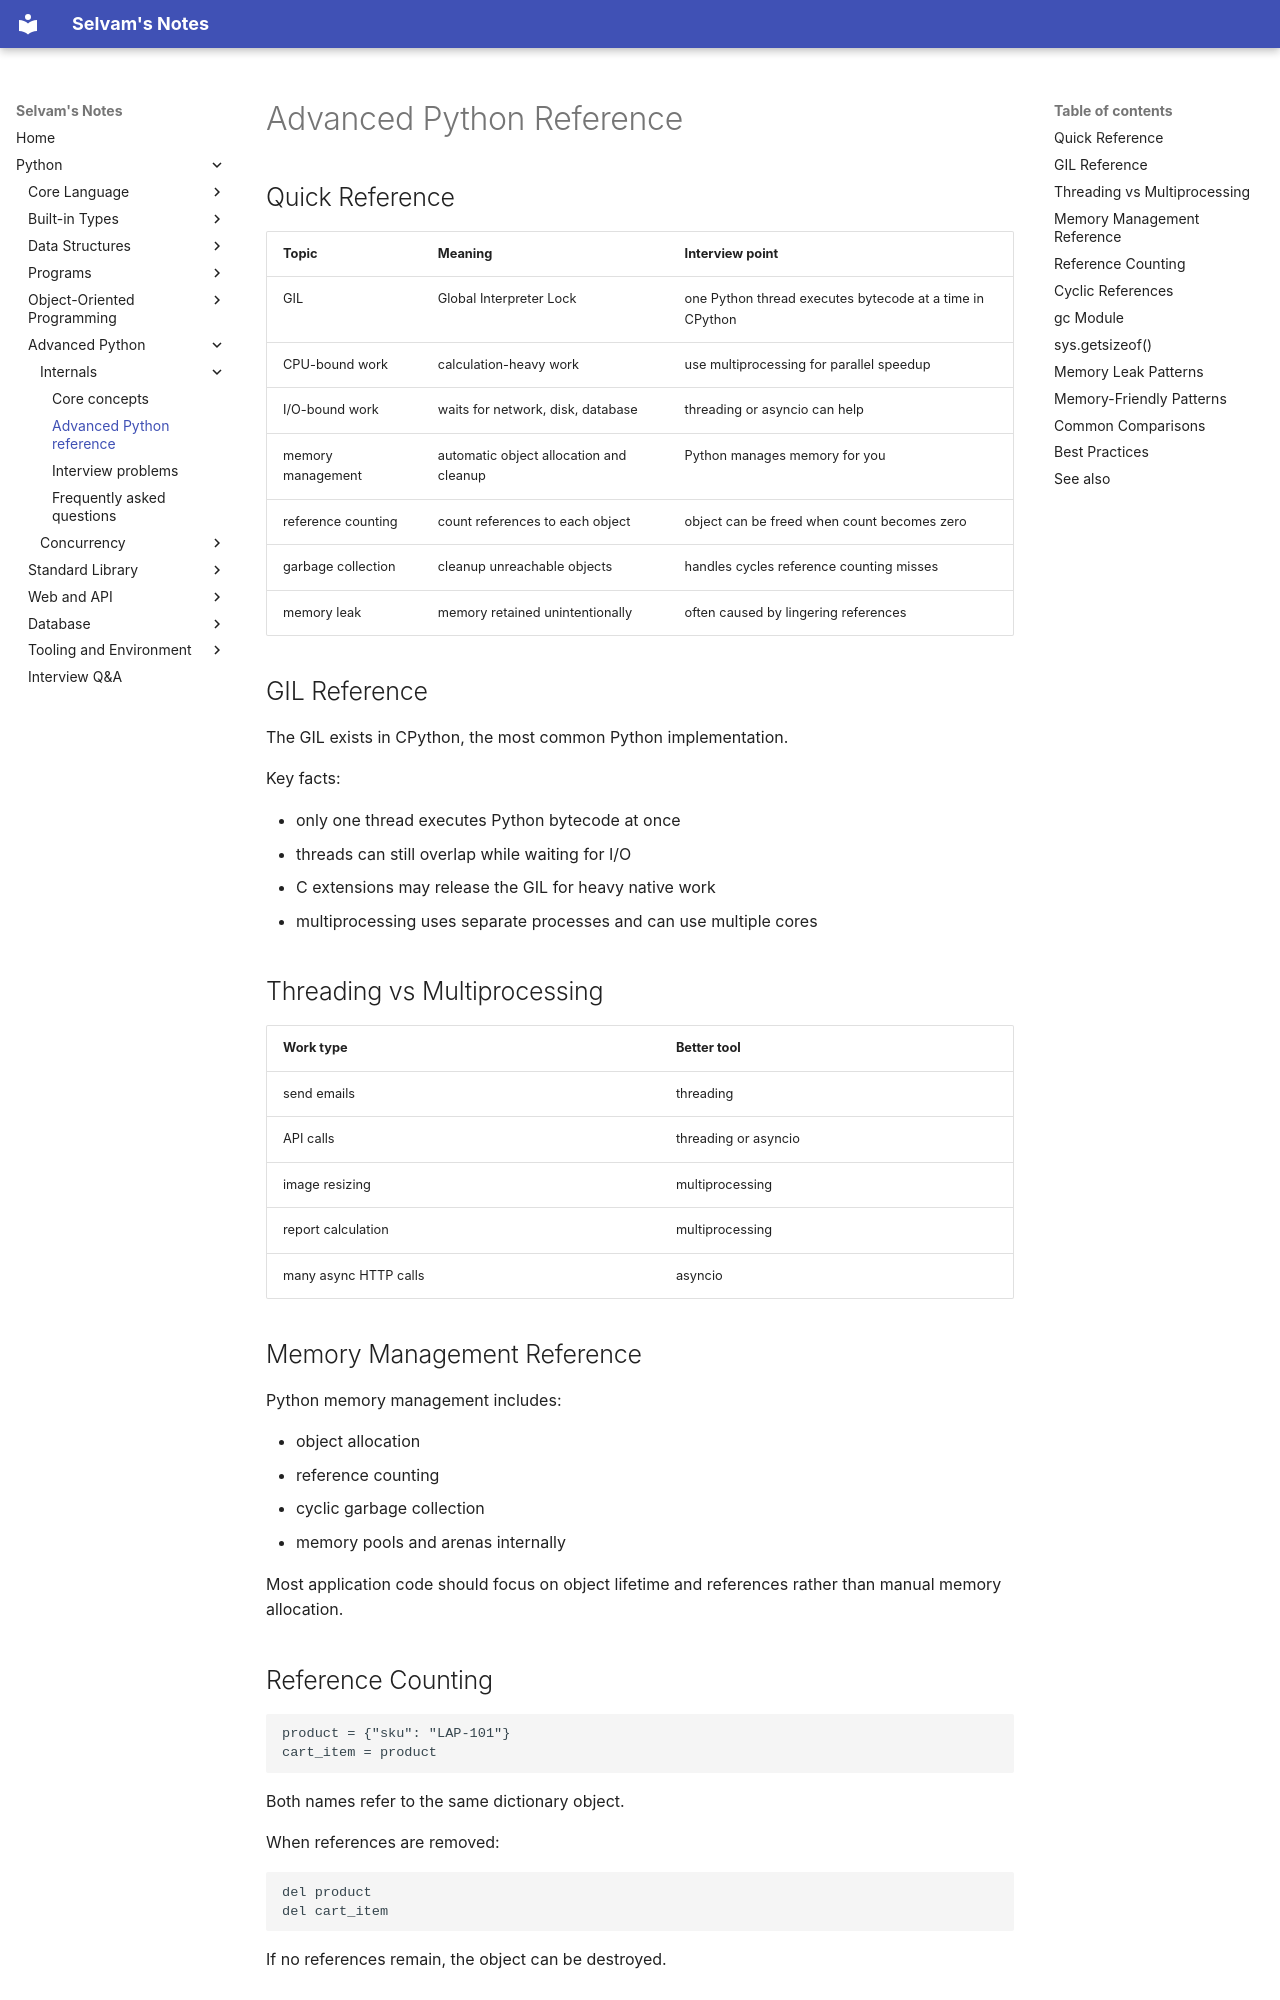

repository: jselvam/notes · page: python/advanced-python/advanced-python-reference/index.html · generator: mkdocs

# Advanced Python Reference

## Quick Reference

| Topic | Meaning | Interview point |
|-------|---------|-----------------|
| GIL | Global Interpreter Lock | one Python thread executes bytecode at a time in CPython |
| CPU-bound work | calculation-heavy work | use multiprocessing for parallel speedup |
| I/O-bound work | waits for network, disk, database | threading or asyncio can help |
| memory management | automatic object allocation and cleanup | Python manages memory for you |
| reference counting | count references to each object | object can be freed when count becomes zero |
| garbage collection | cleanup unreachable objects | handles cycles reference counting misses |
| memory leak | memory retained unintentionally | often caused by lingering references |

## GIL Reference

The GIL exists in CPython, the most common Python implementation.

Key facts:

- only one thread executes Python bytecode at once
- threads can still overlap while waiting for I/O
- C extensions may release the GIL for heavy native work
- multiprocessing uses separate processes and can use multiple cores

## Threading vs Multiprocessing

| Work type | Better tool |
|-----------|-------------|
| send emails | threading |
| API calls | threading or asyncio |
| image resizing | multiprocessing |
| report calculation | multiprocessing |
| many async HTTP calls | asyncio |

## Memory Management Reference

Python memory management includes:

- object allocation
- reference counting
- cyclic garbage collection
- memory pools and arenas internally

Most application code should focus on object lifetime and references rather than manual memory allocation.

## Reference Counting

```python
product = {"sku": "LAP-101"}
cart_item = product
```

Both names refer to the same dictionary object.

When references are removed:

```python
del product
del cart_item
```

If no references remain, the object can be destroyed.
